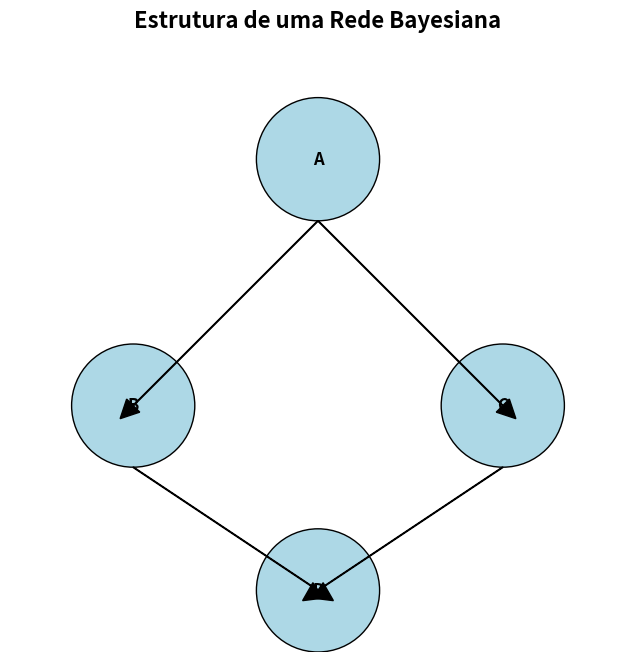

Python code for this plot:
"""
Redes Bayesianas
Demonstra como usar probabilidade em redes Bayesianas para inferência

Desenvolvido por: Thiago Rodrigues Pantoja
Empresa: EasyNext Informática LTDA
Emails: thiago.pantoja@easynext.tech | thiago.pantoja@easynext.consulting
Telefones: (11) 98801-0667 | (92) 98456-1928
Data: Setembro 2025
"""

import numpy as np
import matplotlib.pyplot as plt
from collections import defaultdict
import random

class RedeBayesiana:
    """
    Classe para representar e trabalhar com redes Bayesianas
    """
    
    def __init__(self):
        self.nos = {}
        self.arestas = defaultdict(list)
        self.tabelas_probabilidade = {}
    
    def adicionar_no(self, nome, valores_possiveis, pais=None):
        """
        Adiciona um nó à rede
        """
        self.nos[nome] = {
            'valores': valores_possiveis,
            'pais': pais or []
        }
        
        # Adiciona arestas dos pais para este nó
        for pai in (pais or []):
            self.arestas[pai].append(nome)
    
    def definir_tabela_probabilidade(self, no, tabela):
        """
        Define a tabela de probabilidade condicional para um nó
        """
        self.tabelas_probabilidade[no] = tabela
    
    def calcular_probabilidade_conjunta(self, evidencia):
        """
        Calcula a probabilidade conjunta P(X1, X2, ..., Xn)
        """
        probabilidade = 1.0
        
        for no in self.nos:
            if no in evidencia:
                valor = evidencia[no]
                pais = self.nos[no]['pais']
                
                # Pega a probabilidade condicional
                if pais:
                    # P(no | pais)
                    chave_pais = tuple(evidencia[pai] for pai in pais)
                    prob_condicional = self.tabelas_probabilidade[no][chave_pais][valor]
                else:
                    # P(no) - probabilidade marginal
                    prob_condicional = self.tabelas_probabilidade[no][valor]
                
                probabilidade *= prob_condicional
        
        return probabilidade
    
    def inferencia_por_enumeration(self, variavel, evidencia):
        """
        Realiza inferência usando o algoritmo de enumeração
        """
        # Encontra todas as variáveis não observadas
        variaveis_nao_observadas = [v for v in self.nos if v not in evidencia and v != variavel]
        
        # Calcula P(variavel | evidencia)
        probabilidades = {}
        
        for valor in self.nos[variavel]['valores']:
            evidencia_completa = evidencia.copy()
            evidencia_completa[variavel] = valor
            
            # Soma sobre todas as combinações de variáveis não observadas
            prob = 0.0
            for combinacao in self._gerar_combinacoes(variaveis_nao_observadas):
                evidencia_final = evidencia_completa.copy()
                evidencia_final.update(combinacao)
                prob += self.calcular_probabilidade_conjunta(evidencia_final)
            
            probabilidades[valor] = prob
        
        # Normaliza as probabilidades
        total = sum(probabilidades.values())
        if total > 0:
            for valor in probabilidades:
                probabilidades[valor] /= total
        
        return probabilidades
    
    def _gerar_combinacoes(self, variaveis):
        """
        Gera todas as combinações possíveis de valores para as variáveis
        """
        if not variaveis:
            return [{}]
        
        primeira_variavel = variaveis[0]
        resto_variaveis = variaveis[1:]
        
        combinacoes_resto = self._gerar_combinacoes(resto_variaveis)
        combinacoes = []
        
        for valor in self.nos[primeira_variavel]['valores']:
            for combinacao_resto in combinacoes_resto:
                nova_combinacao = {primeira_variavel: valor}
                nova_combinacao.update(combinacao_resto)
                combinacoes.append(nova_combinacao)
        
        return combinacoes

def exemplo_rede_simples():
    """
    Exemplo de uma rede Bayesiana simples: Chuva -> Grama Molhada
    """
    print("=== EXEMPLO: REDE BAYESIANA SIMPLES ===\n")
    
    # Cria a rede
    rede = RedeBayesiana()
    
    # Adiciona nós
    rede.adicionar_no('Chuva', ['sim', 'não'])
    rede.adicionar_no('GramaMolhada', ['sim', 'não'], ['Chuva'])
    
    # Define tabelas de probabilidade
    # P(Chuva)
    rede.definir_tabela_probabilidade('Chuva', {
        'sim': 0.2,
        'não': 0.8
    })
    
    # P(GramaMolhada | Chuva)
    rede.definir_tabela_probabilidade('GramaMolhada', {
        ('sim',): {'sim': 0.9, 'não': 0.1},  # Se chove, grama molhada com 90%
        ('não',): {'sim': 0.1, 'não': 0.9}   # Se não chove, grama molhada com 10%
    })
    
    print("1. ESTRUTURA DA REDE:")
    print("   Chuva -> GramaMolhada")
    print("   P(Chuva = sim) = 0.2")
    print("   P(GramaMolhada = sim | Chuva = sim) = 0.9")
    print("   P(GramaMolhada = sim | Chuva = não) = 0.1")
    
    print("\n2. INFERÊNCIA:")
    
    # P(Chuva | GramaMolhada = sim)
    evidencia = {'GramaMolhada': 'sim'}
    probabilidades = rede.inferencia_por_enumeration('Chuva', evidencia)
    
    print(f"   P(Chuva = sim | GramaMolhada = sim) = {probabilidades['sim']:.3f}")
    print(f"   P(Chuva = não | GramaMolhada = sim) = {probabilidades['não']:.3f}")
    
    # P(GramaMolhada | Chuva = sim)
    evidencia = {'Chuva': 'sim'}
    probabilidades = rede.inferencia_por_enumeration('GramaMolhada', evidencia)
    
    print(f"   P(GramaMolhada = sim | Chuva = sim) = {probabilidades['sim']:.3f}")
    print(f"   P(GramaMolhada = não | Chuva = sim) = {probabilidades['não']:.3f}")
    
    return rede

def exemplo_rede_medica():
    """
    Exemplo de rede Bayesiana para diagnóstico médico
    """
    print("\n=== EXEMPLO: REDE BAYESIANA MÉDICA ===\n")
    
    # Cria a rede
    rede = RedeBayesiana()
    
    # Adiciona nós
    rede.adicionar_no('Doenca', ['sim', 'não'])
    rede.adicionar_no('Sintoma1', ['sim', 'não'], ['Doenca'])
    rede.adicionar_no('Sintoma2', ['sim', 'não'], ['Doenca'])
    rede.adicionar_no('Teste', ['positivo', 'negativo'], ['Doenca'])
    
    # Define tabelas de probabilidade
    # P(Doenca)
    rede.definir_tabela_probabilidade('Doenca', {
        'sim': 0.01,  # 1% da população tem a doença
        'não': 0.99
    })
    
    # P(Sintoma1 | Doenca)
    rede.definir_tabela_probabilidade('Sintoma1', {
        ('sim',): {'sim': 0.8, 'não': 0.2},   # 80% dos doentes têm sintoma1
        ('não',): {'sim': 0.1, 'não': 0.9}    # 10% dos não-doentes têm sintoma1
    })
    
    # P(Sintoma2 | Doenca)
    rede.definir_tabela_probabilidade('Sintoma2', {
        ('sim',): {'sim': 0.6, 'não': 0.4},   # 60% dos doentes têm sintoma2
        ('não',): {'sim': 0.05, 'não': 0.95}  # 5% dos não-doentes têm sintoma2
    })
    
    # P(Teste | Doenca)
    rede.definir_tabela_probabilidade('Teste', {
        ('sim',): {'positivo': 0.95, 'negativo': 0.05},   # 95% dos doentes testam positivo
        ('não',): {'positivo': 0.02, 'negativo': 0.98}    # 2% dos não-doentes testam positivo
    })
    
    print("1. ESTRUTURA DA REDE:")
    print("   Doenca -> Sintoma1")
    print("   Doenca -> Sintoma2")
    print("   Doenca -> Teste")
    
    print("\n2. INFERÊNCIA COM EVIDÊNCIA PARCIAL:")
    
    # P(Doenca | Sintoma1 = sim)
    evidencia = {'Sintoma1': 'sim'}
    probabilidades = rede.inferencia_por_enumeration('Doenca', evidencia)
    
    print(f"   P(Doenca = sim | Sintoma1 = sim) = {probabilidades['sim']:.3f}")
    print(f"   P(Doenca = não | Sintoma1 = sim) = {probabilidades['não']:.3f}")
    
    # P(Doenca | Sintoma1 = sim, Sintoma2 = sim)
    evidencia = {'Sintoma1': 'sim', 'Sintoma2': 'sim'}
    probabilidades = rede.inferencia_por_enumeration('Doenca', evidencia)
    
    print(f"   P(Doenca = sim | Sintoma1 = sim, Sintoma2 = sim) = {probabilidades['sim']:.3f}")
    print(f"   P(Doenca = não | Sintoma1 = sim, Sintoma2 = sim) = {probabilidades['não']:.3f}")
    
    # P(Doenca | Teste = positivo)
    evidencia = {'Teste': 'positivo'}
    probabilidades = rede.inferencia_por_enumeration('Doenca', evidencia)
    
    print(f"   P(Doenca = sim | Teste = positivo) = {probabilidades['sim']:.3f}")
    print(f"   P(Doenca = não | Teste = positivo) = {probabilidades['não']:.3f}")
    
    return rede

def exemplo_rede_weather():
    """
    Exemplo de rede Bayesiana para previsão do tempo
    """
    print("\n=== EXEMPLO: REDE BAYESIANA DO TEMPO ===\n")
    
    # Cria a rede
    rede = RedeBayesiana()
    
    # Adiciona nós
    rede.adicionar_no('Tempo', ['ensolarado', 'nublado', 'chuvoso'])
    rede.adicionar_no('Umidade', ['alta', 'normal'], ['Tempo'])
    rede.adicionar_no('Vento', ['forte', 'fraco'], ['Tempo'])
    rede.adicionar_no('JogarTenis', ['sim', 'não'], ['Tempo', 'Umidade', 'Vento'])
    
    # Define tabelas de probabilidade
    # P(Tempo)
    rede.definir_tabela_probabilidade('Tempo', {
        'ensolarado': 0.5,
        'nublado': 0.3,
        'chuvoso': 0.2
    })
    
    # P(Umidade | Tempo)
    rede.definir_tabela_probabilidade('Umidade', {
        ('ensolarado',): {'alta': 0.3, 'normal': 0.7},
        ('nublado',): {'alta': 0.4, 'normal': 0.6},
        ('chuvoso',): {'alta': 0.8, 'normal': 0.2}
    })
    
    # P(Vento | Tempo)
    rede.definir_tabela_probabilidade('Vento', {
        ('ensolarado',): {'forte': 0.2, 'fraco': 0.8},
        ('nublado',): {'forte': 0.3, 'fraco': 0.7},
        ('chuvoso',): {'forte': 0.6, 'fraco': 0.4}
    })
    
    # P(JogarTenis | Tempo, Umidade, Vento)
    rede.definir_tabela_probabilidade('JogarTenis', {
        ('ensolarado', 'alta', 'forte'): {'sim': 0.3, 'não': 0.7},
        ('ensolarado', 'alta', 'fraco'): {'sim': 0.5, 'não': 0.5},
        ('ensolarado', 'normal', 'forte'): {'sim': 0.7, 'não': 0.3},
        ('ensolarado', 'normal', 'fraco'): {'sim': 0.9, 'não': 0.1},
        ('nublado', 'alta', 'forte'): {'sim': 0.2, 'não': 0.8},
        ('nublado', 'alta', 'fraco'): {'sim': 0.4, 'não': 0.6},
        ('nublado', 'normal', 'forte'): {'sim': 0.6, 'não': 0.4},
        ('nublado', 'normal', 'fraco'): {'sim': 0.8, 'não': 0.2},
        ('chuvoso', 'alta', 'forte'): {'sim': 0.1, 'não': 0.9},
        ('chuvoso', 'alta', 'fraco'): {'sim': 0.2, 'não': 0.8},
        ('chuvoso', 'normal', 'forte'): {'sim': 0.3, 'não': 0.7},
        ('chuvoso', 'normal', 'fraco'): {'sim': 0.4, 'não': 0.6}
    })
    
    print("1. ESTRUTURA DA REDE:")
    print("   Tempo -> Umidade")
    print("   Tempo -> Vento")
    print("   Tempo -> JogarTenis")
    print("   Umidade -> JogarTenis")
    print("   Vento -> JogarTenis")
    
    print("\n2. INFERÊNCIA:")
    
    # P(JogarTenis | Tempo = ensolarado)
    evidencia = {'Tempo': 'ensolarado'}
    probabilidades = rede.inferencia_por_enumeration('JogarTenis', evidencia)
    
    print(f"   P(JogarTenis = sim | Tempo = ensolarado) = {probabilidades['sim']:.3f}")
    print(f"   P(JogarTenis = não | Tempo = ensolarado) = {probabilidades['não']:.3f}")
    
    # P(JogarTenis | Tempo = ensolarado, Umidade = alta)
    evidencia = {'Tempo': 'ensolarado', 'Umidade': 'alta'}
    probabilidades = rede.inferencia_por_enumeration('JogarTenis', evidencia)
    
    print(f"   P(JogarTenis = sim | Tempo = ensolarado, Umidade = alta) = {probabilidades['sim']:.3f}")
    print(f"   P(JogarTenis = não | Tempo = ensolarado, Umidade = alta) = {probabilidades['não']:.3f}")
    
    return rede

def plotar_rede_bayesiana():
    """
    Plota a estrutura de uma rede Bayesiana
    """
    print("\n=== VISUALIZAÇÃO: ESTRUTURA DA REDE ===\n")
    
    # Cria uma rede simples para visualização
    rede = RedeBayesiana()
    rede.adicionar_no('A', ['sim', 'não'])
    rede.adicionar_no('B', ['sim', 'não'], ['A'])
    rede.adicionar_no('C', ['sim', 'não'], ['A'])
    rede.adicionar_no('D', ['sim', 'não'], ['B', 'C'])
    
    # Plota a estrutura
    fig, ax = plt.subplots(figsize=(10, 8))
    
    # Posições dos nós
    posicoes = {
        'A': (0.5, 0.8),
        'B': (0.2, 0.4),
        'C': (0.8, 0.4),
        'D': (0.5, 0.1)
    }
    
    # Desenha os nós
    for no, pos in posicoes.items():
        circle = plt.Circle(pos, 0.1, color='lightblue', ec='black')
        ax.add_patch(circle)
        ax.text(pos[0], pos[1], no, ha='center', va='center', fontsize=12, fontweight='bold')
    
    # Desenha as arestas
    arestas = [
        ('A', 'B'),
        ('A', 'C'),
        ('B', 'D'),
        ('C', 'D')
    ]
    
    for pai, filho in arestas:
        pos_pai = posicoes[pai]
        pos_filho = posicoes[filho]
        ax.arrow(pos_pai[0], pos_pai[1]-0.1, 
                pos_filho[0]-pos_pai[0], pos_filho[1]-pos_pai[1]+0.1,
                head_width=0.03, head_length=0.03, fc='black', ec='black')
    
    ax.set_xlim(0, 1)
    ax.set_ylim(0, 1)
    ax.set_aspect('equal')
    ax.axis('off')
    ax.set_title('Estrutura de uma Rede Bayesiana', fontsize=16, fontweight='bold')
    
    plt.show()
    
    print("A rede mostra as dependências entre as variáveis:")
    print("- A influencia B e C")
    print("- B e C influenciam D")
    print("- Cada nó tem uma tabela de probabilidade condicional")

def demonstrar_ventilacao():
    """
    Demonstra o algoritmo de ventilação para inferência em redes Bayesianas
    """
    print("\n=== ALGORITMO DE VENTILAÇÃO ===\n")
    
    print("1. CONCEITO:")
    print("   O algoritmo de ventilação é uma técnica eficiente para")
    print("   inferência em redes Bayesianas, evitando a enumeração")
    print("   de todas as possibilidades.")
    
    print("\n2. VANTAGENS:")
    print("   - Mais eficiente que enumeração")
    print("   - Funciona bem com redes grandes")
    print("   - Pode ser implementado de forma distribuída")
    
    print("\n3. LIMITAÇÕES:")
    print("   - Complexidade de implementação")
    print("   - Pode não convergir em alguns casos")
    print("   - Requer estrutura de árvore ou grafo cordal")

if __name__ == "__main__":
    # Executa todos os exemplos
    rede_simples = exemplo_rede_simples()
    rede_medica = exemplo_rede_medica()
    rede_weather = exemplo_rede_weather()
    
    # Visualizações
    plotar_rede_bayesiana()
    demonstrar_ventilacao()
